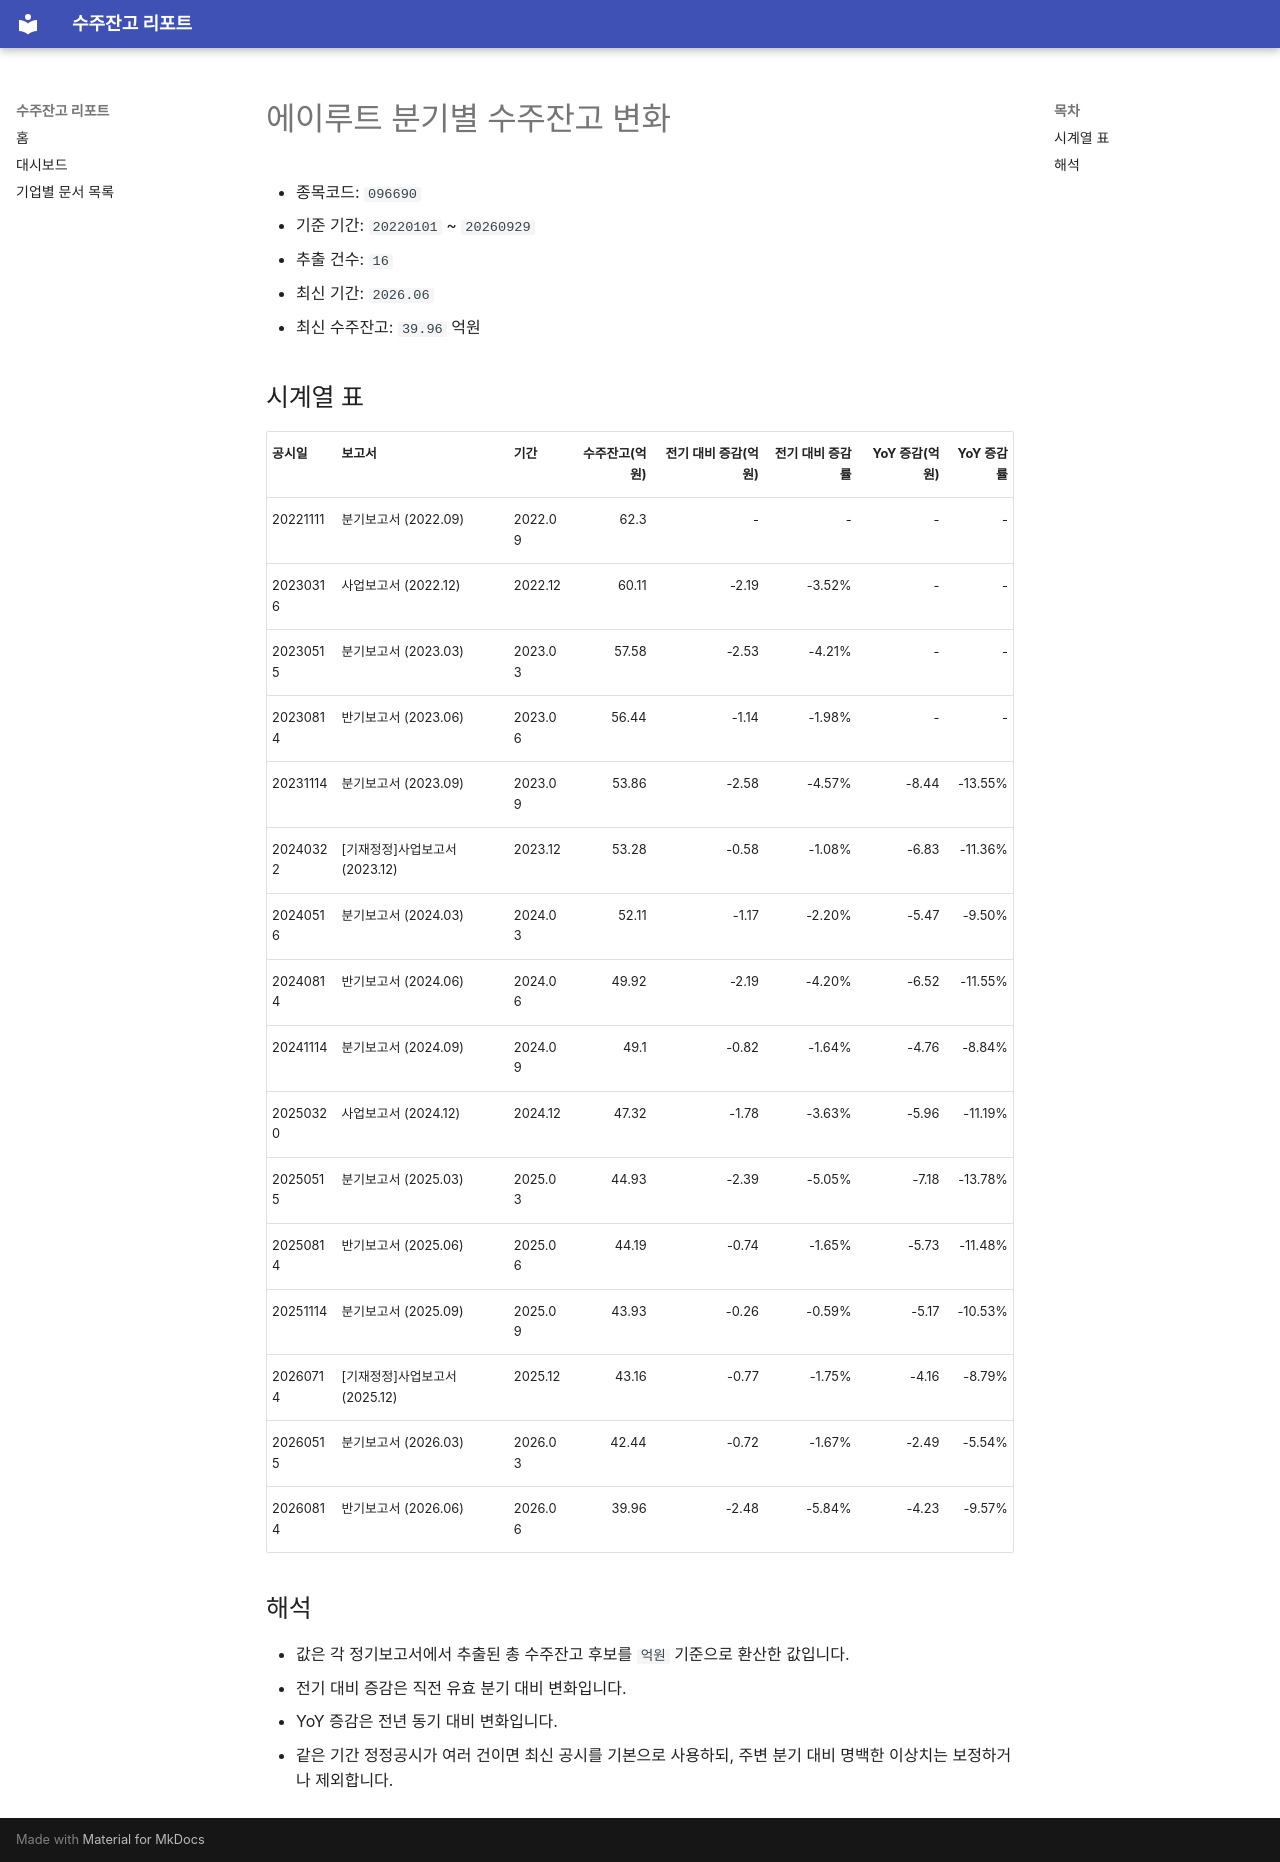

repository: agent-jaden/order-backlog-dashboard · page: companies/에이루트_수주잔고(096690)/index.html · generator: mkdocs

# 에이루트 분기별 수주잔고 변화

- 종목코드: `096690`
- 기준 기간: `20220101` ~ `20260929`
- 추출 건수: `16`
- 최신 기간: `2026.06`
- 최신 수주잔고: `39.96` 억원

## 시계열 표

| 공시일 | 보고서 | 기간 | 수주잔고(억원) | 전기 대비 증감(억원) | 전기 대비 증감률 | YoY 증감(억원) | YoY 증감률 |
| --- | --- | --- | ---: | ---: | ---: | ---: | ---: |
| 20221111 | 분기보고서 (2022.09) | 2022.09 | 62.3 | - | - | - | - |
| 20230316 | 사업보고서 (2022.12) | 2022.12 | 60.11 | -2.19 | -3.52% | - | - |
| 20230515 | 분기보고서 (2023.03) | 2023.03 | 57.58 | -2.53 | -4.21% | - | - |
| 20230814 | 반기보고서 (2023.06) | 2023.06 | 56.44 | -1.14 | -1.98% | - | - |
| 20231114 | 분기보고서 (2023.09) | 2023.09 | 53.86 | -2.58 | -4.57% | -8.44 | -13.55% |
| 20240322 | [기재정정]사업보고서 (2023.12) | 2023.12 | 53.28 | -0.58 | -1.08% | -6.83 | -11.36% |
| 20240516 | 분기보고서 (2024.03) | 2024.03 | 52.11 | -1.17 | -2.20% | -5.47 | -9.50% |
| 20240814 | 반기보고서 (2024.06) | 2024.06 | 49.92 | -2.19 | -4.20% | -6.52 | -11.55% |
| 20241114 | 분기보고서 (2024.09) | 2024.09 | 49.1 | -0.82 | -1.64% | -4.76 | -8.84% |
| 20250320 | 사업보고서 (2024.12) | 2024.12 | 47.32 | -1.78 | -3.63% | -5.96 | -11.19% |
| 20250515 | 분기보고서 (2025.03) | 2025.03 | 44.93 | -2.39 | -5.05% | -7.18 | -13.78% |
| 20250814 | 반기보고서 (2025.06) | 2025.06 | 44.19 | -0.74 | -1.65% | -5.73 | -11.48% |
| 20251114 | 분기보고서 (2025.09) | 2025.09 | 43.93 | -0.26 | -0.59% | -5.17 | -10.53% |
| 20260714 | [기재정정]사업보고서 (2025.12) | 2025.12 | 43.16 | -0.77 | -1.75% | -4.16 | -8.79% |
| 20260515 | 분기보고서 (2026.03) | 2026.03 | 42.44 | -0.72 | -1.67% | -2.49 | -5.54% |
| 20260814 | 반기보고서 (2026.06) | 2026.06 | 39.96 | -2.48 | -5.84% | -4.23 | -9.57% |

## 해석

- 값은 각 정기보고서에서 추출된 총 수주잔고 후보를 `억원` 기준으로 환산한 값입니다.
- 전기 대비 증감은 직전 유효 분기 대비 변화입니다.
- YoY 증감은 전년 동기 대비 변화입니다.
- 같은 기간 정정공시가 여러 건이면 최신 공시를 기본으로 사용하되, 주변 분기 대비 명백한 이상치는 보정하거나 제외합니다.
